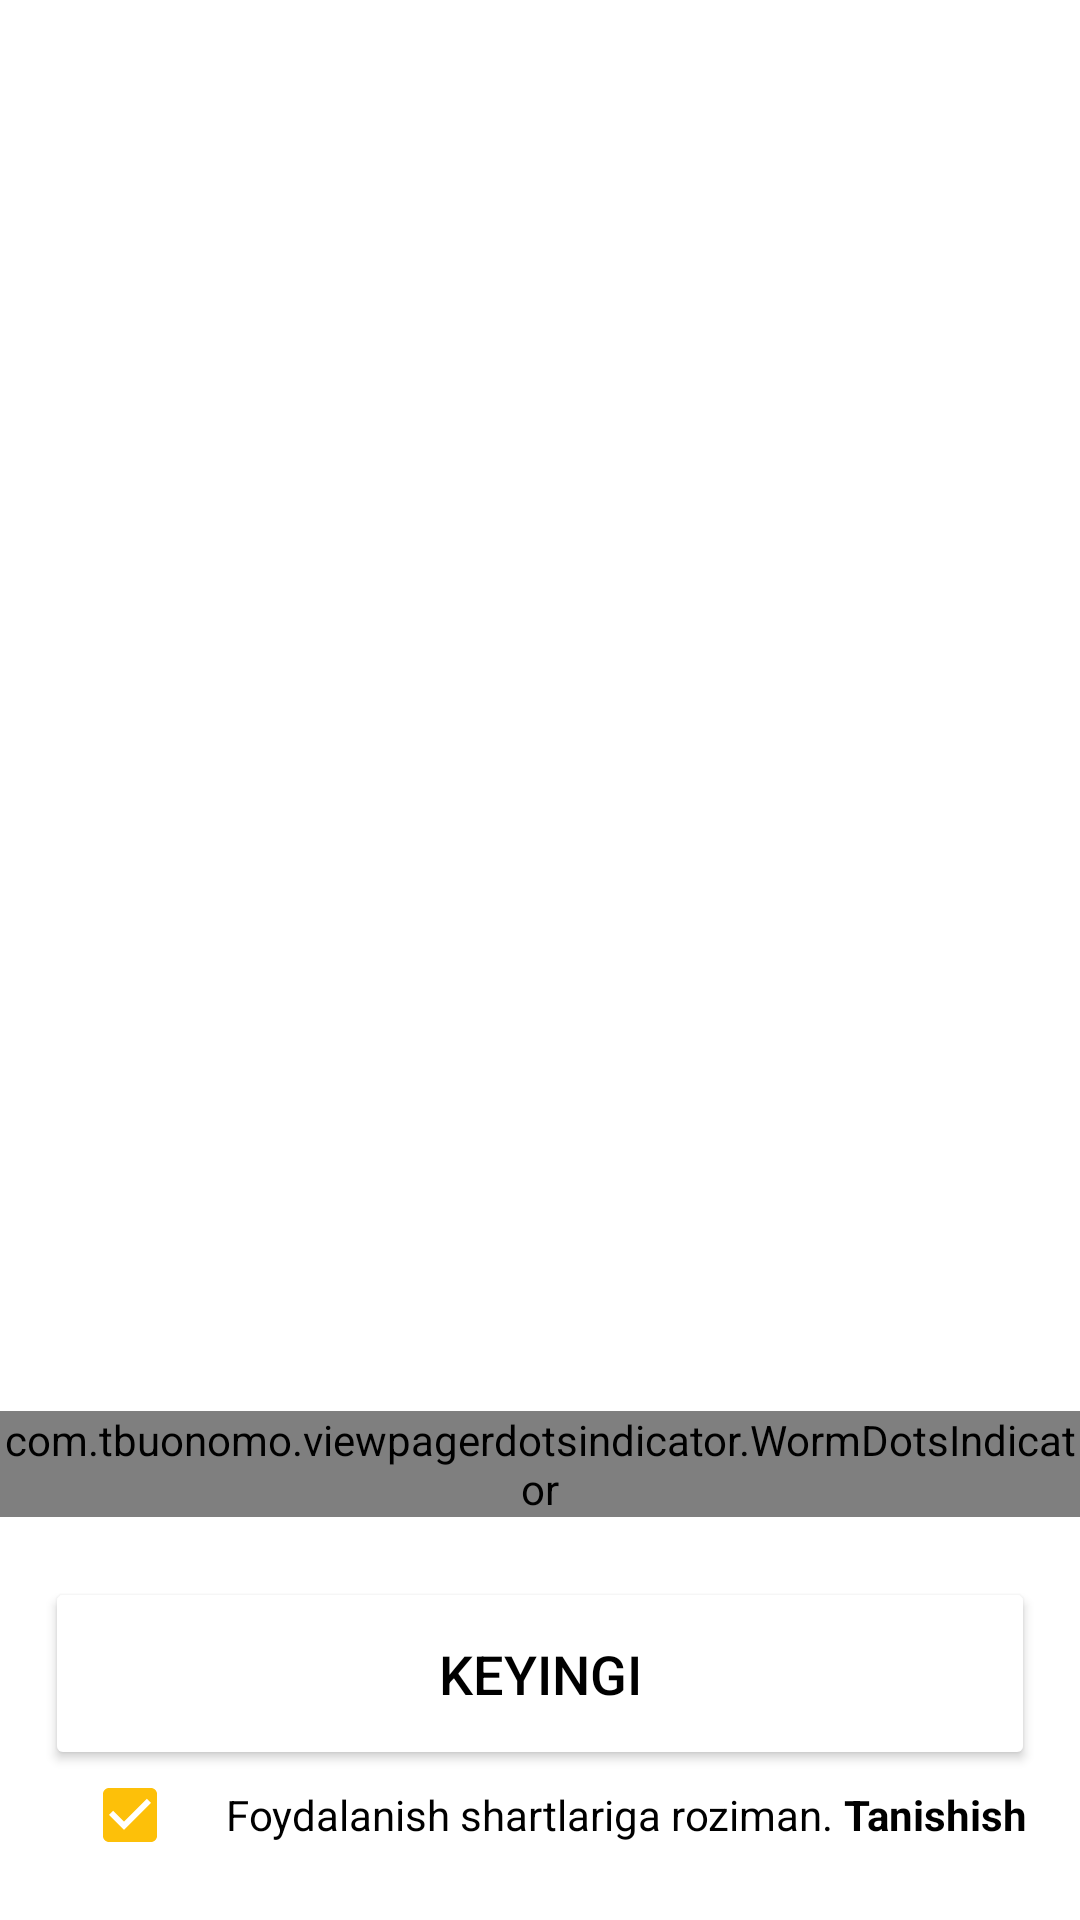

Layout XML and referenced resources for this Android screen:
<!-- AndroidManifest.xml: application theme AppTheme -->
<!-- res/layout/activity_intro.xml -->
<?xml version="1.0" encoding="utf-8"?>
<androidx.constraintlayout.widget.ConstraintLayout xmlns:android="http://schemas.android.com/apk/res/android"
    xmlns:app="http://schemas.android.com/apk/res-auto"
    xmlns:tools="http://schemas.android.com/tools"
    android:layout_width="match_parent"
    android:layout_height="match_parent"
    tools:context=".ui.screens.IntoActivity">

    <androidx.viewpager2.widget.ViewPager2
        android:id="@+id/pager"
        android:layout_width="match_parent"
        android:layout_height="0dp"
        android:orientation="horizontal"
        app:layout_constraintBottom_toTopOf="@id/indicator"
        app:layout_constraintTop_toTopOf="parent" />

    <com.tbuonomo.viewpagerdotsindicator.WormDotsIndicator
        android:id="@+id/indicator"
        android:layout_width="wrap_content"
        android:layout_height="wrap_content"
        android:layout_marginBottom="20dp"
        app:dotsCornerRadius="8dp"
        app:dotsSize="16dp"
        app:dotsSpacing="4dp"
        app:dotsStrokeWidth="2dp"
        app:layout_constraintBottom_toTopOf="@id/button_dalee"
        app:layout_constraintLeft_toLeftOf="parent"
        app:layout_constraintRight_toRightOf="parent" />

    <Button
        android:id="@+id/button_dalee"
        android:layout_width="0dp"
        android:layout_height="wrap_content"
        android:layout_marginLeft="15dp"
        android:layout_marginRight="15dp"
        android:layout_marginBottom="50dp"
        android:backgroundTint="#FFF"
        android:padding="20dp"
        android:text="@string/dalee"
        android:textColor="#000"
        android:textSize="18sp"
        app:layout_constraintBottom_toBottomOf="parent"
        app:layout_constraintLeft_toLeftOf="parent"
        app:layout_constraintRight_toRightOf="parent"
        tools:ignore="UnusedAttribute" />

    <LinearLayout
        android:layout_width="match_parent"
        android:layout_height="0dp"
        android:layout_marginBottom="20dp"
        android:gravity="center"
        android:paddingStart="10dp"
        android:paddingLeft="10dp"
        app:layout_constraintBottom_toBottomOf="parent"
        app:layout_constraintTop_toBottomOf="@id/button_dalee"
        tools:ignore="RtlSymmetry">

        <CheckBox
            android:layout_width="wrap_content"
            android:layout_height="wrap_content"
            android:checked="true" />

        <TextView
            android:layout_width="wrap_content"
            android:layout_height="wrap_content"
            android:text="Foydalanish shartlariga roziman. "
            android:textColor="#000"
            tools:ignore="HardcodedText" />

        <TextView
            android:id="@+id/terms"
            android:layout_width="wrap_content"
            android:layout_height="wrap_content"
            android:clickable="true"
            android:focusable="true"
            android:text="Tanishish"
            android:textColor="#000"
            android:textStyle="bold"
            tools:ignore="HardcodedText" />
    </LinearLayout>

</androidx.constraintlayout.widget.ConstraintLayout>
<!-- resources referenced by this layout -->
<resources>
  <string name="dalee">Keyingi</string>
  <style name="AppTheme" parent="Theme.MaterialComponents.Light.NoActionBar">
          
          <item name="colorPrimary">@color/colorPrimary</item>
          <item name="colorPrimaryDark">@color/colorPrimaryDark</item>
          <item name="colorAccent">@color/colorAccent</item>
          <item name="materialDrawerStyle">@style/Widget.MaterialDrawerStyle</item>
          <item name="materialDrawerHeaderStyle">@style/Widget.MaterialDrawerHeaderStyle</item>
      </style>
  <color name="colorPrimary">#6200EE</color>
  <color name="colorPrimaryDark">#3700B3</color>
  <color name="colorAccent">#FDC009</color>
</resources>
